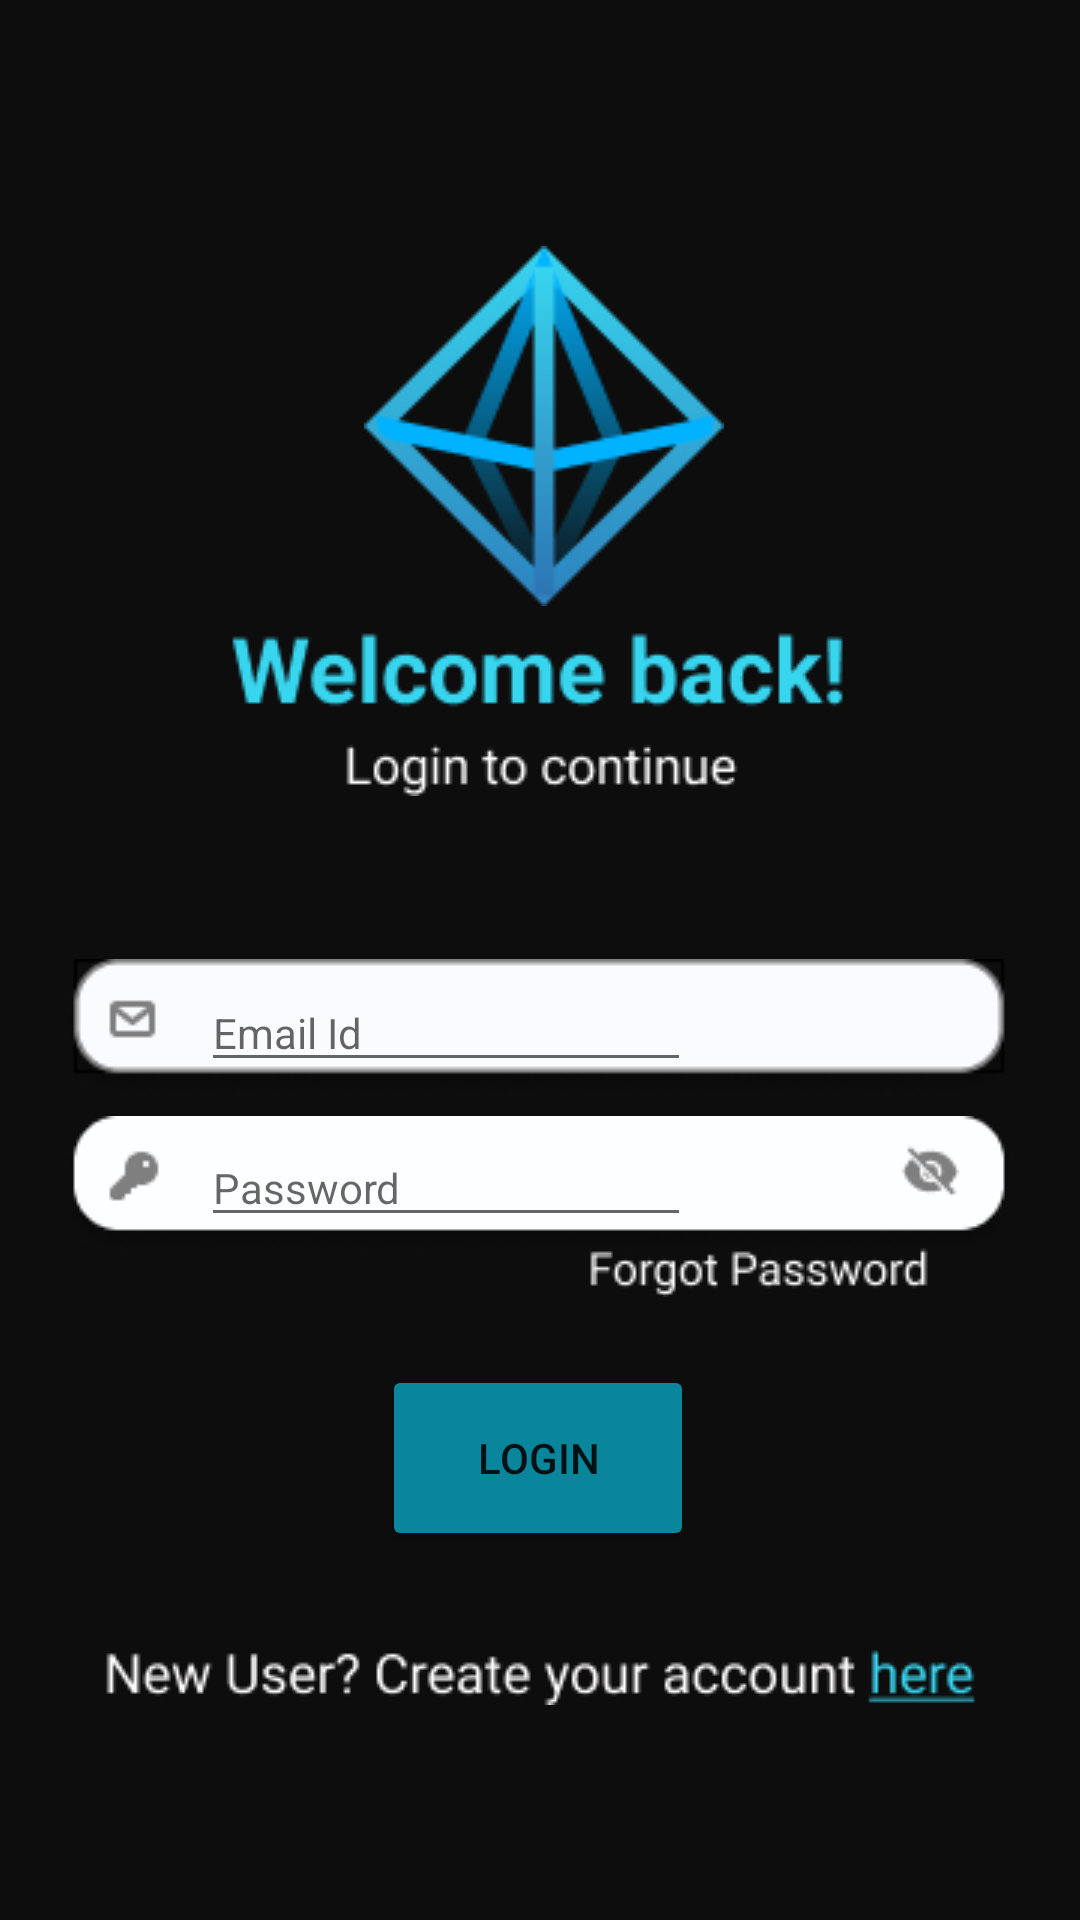

Produce the Android XML layout that renders to this screen, including the resource entries it uses.
<!-- AndroidManifest.xml: application theme Theme.OpenFinance -->
<!-- res/layout/login.xml -->
<?xml version="1.0" encoding="utf-8"?>
<androidx.constraintlayout.widget.ConstraintLayout
    xmlns:android="http://schemas.android.com/apk/res/android"
    xmlns:app="http://schemas.android.com/apk/res-auto"
    xmlns:tools="http://schemas.android.com/tools"
    android:layout_width="match_parent"
    android:layout_height="match_parent"
    android:background="#0D0D0D">

    <ImageView
        android:id="@+id/newacchere"
        android:layout_width="wrap_content"
        android:layout_height="wrap_content"
        app:layout_constraintBottom_toBottomOf="parent"
        app:layout_constraintEnd_toEndOf="parent"
        app:layout_constraintStart_toStartOf="parent"
        app:layout_constraintTop_toTopOf="parent"
        app:layout_constraintVertical_bias="0.884"
        app:srcCompat="@drawable/here"
        android:contentDescription=""/>

    <Button
        android:id="@+id/loginbutton"
        android:layout_width="104dp"
        android:layout_height="62dp"
        android:backgroundTint="#09869B"
        android:text="LOGIN"
        app:layout_constraintBottom_toBottomOf="parent"
        app:layout_constraintEnd_toEndOf="parent"
        app:layout_constraintHorizontal_bias="0.498"
        app:layout_constraintStart_toStartOf="parent"
        app:layout_constraintTop_toTopOf="parent"
        app:layout_constraintVertical_bias="0.787" />

    <ImageView
        android:id="@+id/enterpassword"
        android:layout_width="wrap_content"
        android:layout_height="wrap_content"
        app:layout_constraintBottom_toBottomOf="parent"
        app:layout_constraintEnd_toEndOf="parent"
        app:layout_constraintHorizontal_bias="0.494"
        app:layout_constraintStart_toStartOf="parent"
        app:layout_constraintTop_toTopOf="parent"
        app:layout_constraintVertical_bias="0.626"
        app:srcCompat="@drawable/password2"
        android:contentDescription=""/>

    <ImageView
        android:id="@+id/forgotpasswordtxt"
        android:layout_width="wrap_content"
        android:layout_height="wrap_content"
        app:layout_constraintBottom_toBottomOf="parent"
        app:layout_constraintEnd_toEndOf="parent"
        app:layout_constraintHorizontal_bias="0.797"
        app:layout_constraintStart_toStartOf="parent"
        app:layout_constraintTop_toTopOf="parent"
        app:layout_constraintVertical_bias="0.666"
        app:srcCompat="@drawable/forgotpassword"
        android:contentDescription=""/>

    <ImageView
        android:id="@+id/loginpagelogo"
        android:layout_width="wrap_content"
        android:layout_height="wrap_content"
        app:layout_constraintBottom_toBottomOf="parent"
        app:layout_constraintEnd_toEndOf="parent"
        app:layout_constraintHorizontal_bias="0.505"
        app:layout_constraintStart_toStartOf="parent"
        app:layout_constraintTop_toTopOf="parent"
        app:layout_constraintVertical_bias="0.158"
        app:srcCompat="@drawable/logo"
        />

    <ImageView
        android:id="@+id/welcometext"
        android:layout_width="wrap_content"
        android:layout_height="wrap_content"
        app:layout_constraintBottom_toBottomOf="parent"
        app:layout_constraintEnd_toEndOf="parent"
        app:layout_constraintHorizontal_bias="0.497"
        app:layout_constraintStart_toStartOf="parent"
        app:layout_constraintTop_toTopOf="parent"
        app:layout_constraintVertical_bias="0.355"
        app:srcCompat="@drawable/welcome"
        />

    <EditText
        android:id="@+id/enterPassword1"
        android:layout_width="wrap_content"
        android:layout_height="wrap_content"
        android:ems="10"
        android:hint="Password"
        android:inputType="textPassword"
        android:textAppearance="@style/TextAppearance.AppCompat.Body1"
        app:layout_constraintBottom_toBottomOf="@+id/enterpassword"
        app:layout_constraintEnd_toEndOf="parent"
        app:layout_constraintHorizontal_bias="0.34"
        app:layout_constraintStart_toStartOf="parent"
        app:layout_constraintTop_toTopOf="@+id/enteremail1"
        app:layout_constraintVertical_bias="0.909" />

    <ImageView
        android:id="@+id/enteremail1"
        android:layout_width="wrap_content"
        android:layout_height="wrap_content"
        app:layout_constraintBottom_toBottomOf="parent"
        app:layout_constraintEnd_toEndOf="parent"
        app:layout_constraintHorizontal_bias="0.494"
        app:layout_constraintStart_toStartOf="parent"
        app:layout_constraintTop_toTopOf="parent"
        app:layout_constraintVertical_bias="0.538"
        app:srcCompat="@drawable/email" />

    <EditText
        android:id="@+id/email2"
        android:layout_width="wrap_content"
        android:layout_height="wrap_content"
        android:ems="10"
        android:hint="Email Id"
        android:inputType="textEmailAddress"
        android:textAppearance="@style/TextAppearance.AppCompat.Body1"
        app:layout_constraintBottom_toBottomOf="@+id/enteremail1"
        app:layout_constraintEnd_toEndOf="parent"
        app:layout_constraintHorizontal_bias="0.34"
        app:layout_constraintStart_toStartOf="parent"
        app:layout_constraintTop_toTopOf="@+id/enteremail1" />

</androidx.constraintlayout.widget.ConstraintLayout>
<!-- resources referenced by this layout -->
<resources>
  <!-- drawable email: png bitmap (drawable-v24, 3598 bytes) -->
  <!-- drawable forgotpassword: png bitmap (drawable, 1283 bytes) -->
  <!-- drawable here: png bitmap (drawable, 3284 bytes) -->
  <!-- drawable logo: png bitmap (drawable, 10426 bytes) -->
  <!-- drawable password2: png bitmap (drawable-v24, 3835 bytes) -->
  <!-- drawable welcome: png bitmap (drawable, 4217 bytes) -->
  <style name="Theme.OpenFinance" parent="Theme.MaterialComponents.DayNight.DarkActionBar">
          
          <item name="colorPrimary">@color/purple_500</item>
          <item name="colorPrimaryVariant">@color/purple_700</item>
          <item name="colorOnPrimary">@color/white</item>
          
          <item name="colorSecondary">@color/teal_200</item>
          <item name="colorSecondaryVariant">@color/teal_700</item>
          <item name="colorOnSecondary">@color/black</item>
          
          <item name="android:statusBarColor" tools:targetApi="l">?attr/colorPrimaryVariant</item>
          
      </style>
  <!-- not gathered from this repository: default colours our renderer supplied (Android Studio template values) -->
  <color name="purple_500">#FF6200EE</color>
  <color name="purple_700">#FF3700B3</color>
  <color name="teal_200">#FF03DAC5</color>
  <color name="teal_700">#FF018786</color>
  <color name="black">#FF000000</color>
  <color name="white">#FFFFFFFF</color>
</resources>
